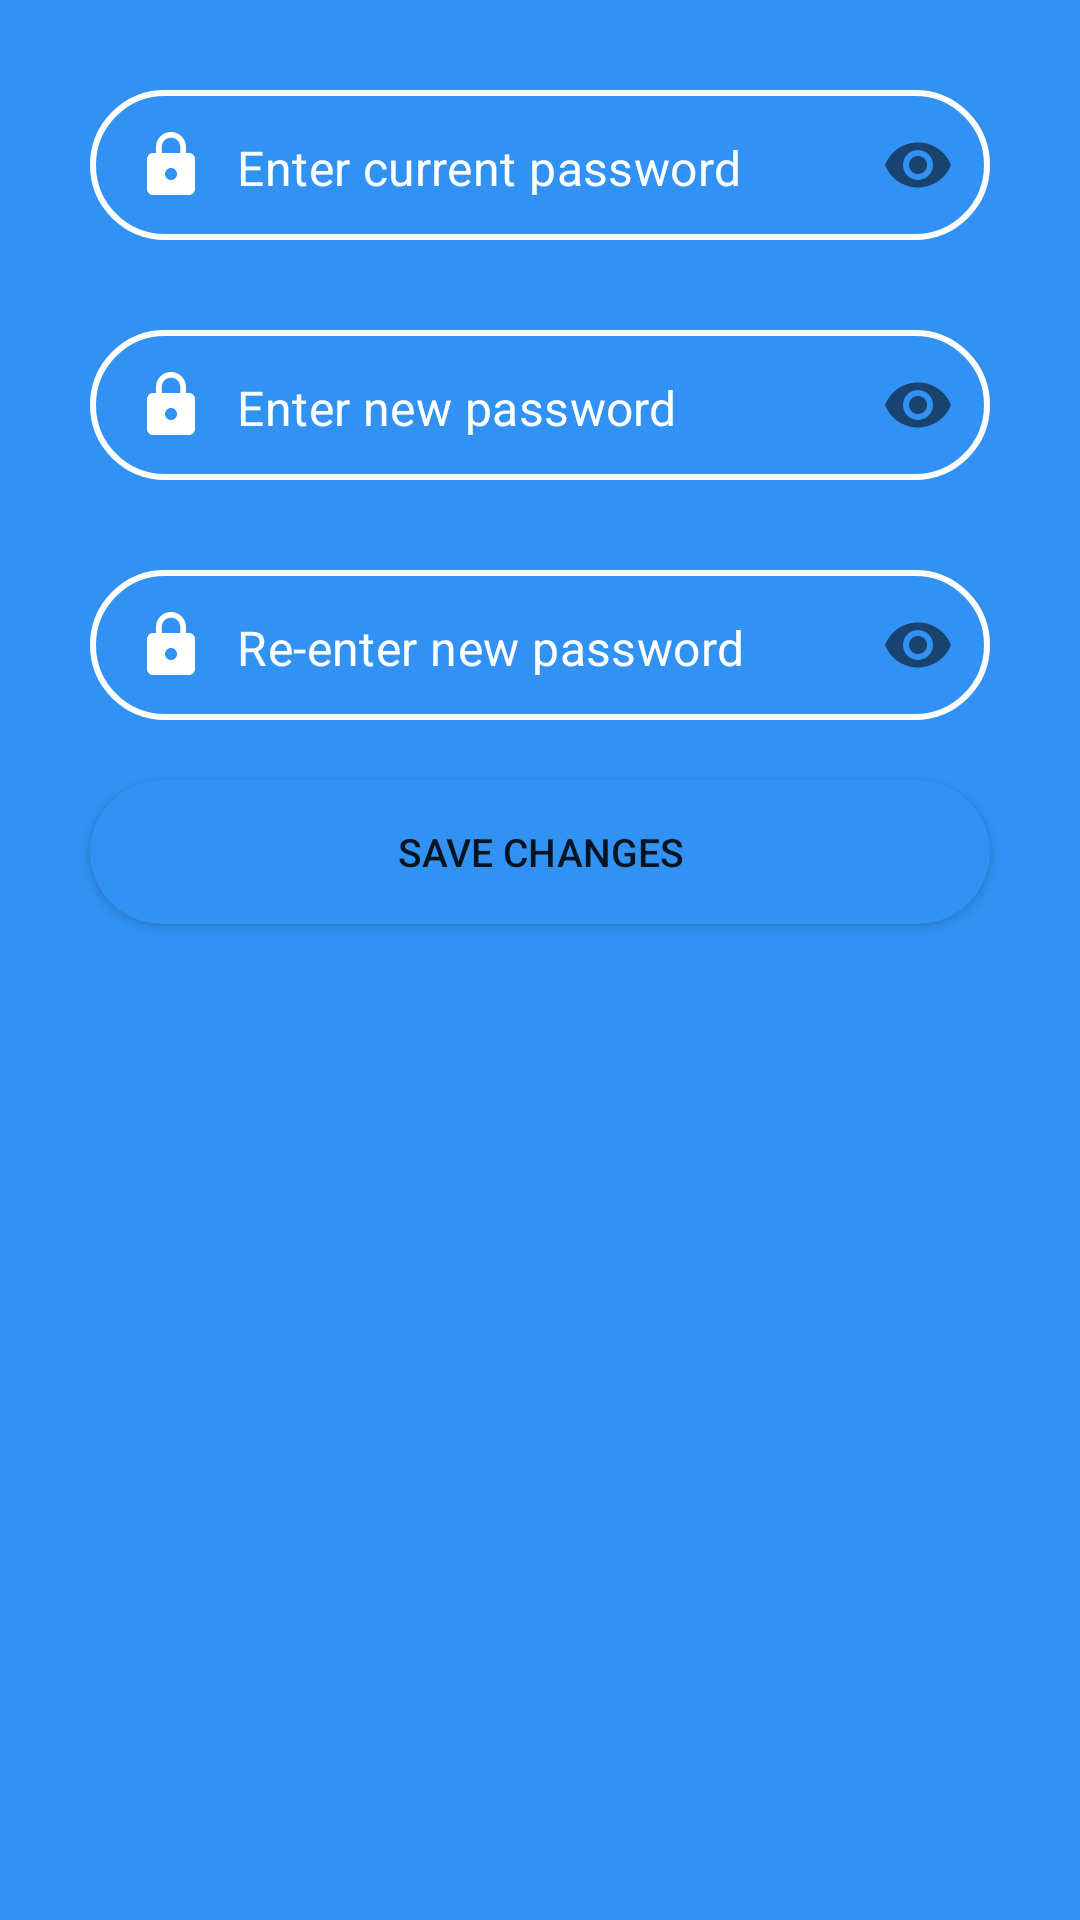

Reconstruct the res/layout file that produces this screen, plus the resources it refers to.
<!-- AndroidManifest.xml: application theme Theme.PGIDoctor -->
<!-- res/layout/change_password_layout.xml -->
<?xml version="1.0" encoding="utf-8"?>
<androidx.constraintlayout.widget.ConstraintLayout xmlns:android="http://schemas.android.com/apk/res/android"
xmlns:tools="http://schemas.android.com/tools"
android:layout_width="match_parent"
android:layout_height="match_parent"
android:orientation="vertical"
xmlns:app="http://schemas.android.com/apk/res-auto"
android:padding="20dp"
android:background="#3192F4">

 <com.google.android.material.textfield.TextInputLayout
        android:id="@+id/current_pswd"
        android:layout_width="match_parent"
        android:layout_height="wrap_content"
        android:layout_marginTop="10dp"
        app:endIconMode="password_toggle"
        app:hintEnabled="false"
        app:boxStrokeWidth="0dp"
        app:hintAnimationEnabled="true"
        app:boxStrokeWidthFocused="0dp"
        app:layout_constraintEnd_toEndOf="parent"
        app:layout_constraintStart_toStartOf="parent"
     tools:ignore="MissingConstraints">
    <com.google.android.material.textfield.TextInputEditText
        android:layout_width="match_parent"
        android:layout_height="50dp"
        android:layout_margin="10dp"
        android:layout_marginStart="10dp"
        android:layout_marginEnd="10dp"
        android:layout_marginTop="200dp"
        android:hint="Enter current password"
        android:textSize="16dp"
        android:inputType="textPassword"
        android:padding="15dp"
        android:textColor="@android:color/white"
        android:textColorHint="@android:color/white"
        android:background="@drawable/edit_text_shape"
        android:drawableStart="@drawable/lock_icon"
        android:drawablePadding="10dp" />
</com.google.android.material.textfield.TextInputLayout>


    <com.google.android.material.textfield.TextInputLayout
        android:id="@+id/new_pswd"
        android:layout_width="match_parent"
        android:layout_height="wrap_content"
        android:layout_marginTop="10dp"
        app:endIconMode="password_toggle"
        app:hintEnabled="false"
        app:boxStrokeWidth="0dp"
        app:hintAnimationEnabled="true"
        app:boxStrokeWidthFocused="0dp"
        app:layout_constraintEnd_toEndOf="parent"
        app:layout_constraintStart_toStartOf="parent"
        app:layout_constraintTop_toBottomOf="@+id/current_pswd">
        <com.google.android.material.textfield.TextInputEditText
            android:layout_width="match_parent"
            android:layout_height="50dp"
            android:layout_margin="10dp"
            android:layout_marginStart="10dp"
            android:layout_marginEnd="10dp"
            android:layout_marginTop="200dp"
            android:hint="Enter new password"
            android:textSize="16dp"
            android:inputType="textPassword"
            android:padding="15dp"
            android:textColor="@android:color/white"
            android:textColorHint="@android:color/white"
            android:background="@drawable/edit_text_shape"
            android:drawableStart="@drawable/lock_icon"
            android:drawablePadding="10dp" />
    </com.google.android.material.textfield.TextInputLayout>


    <com.google.android.material.textfield.TextInputLayout
        android:id="@+id/reenter_new_pswd"
        android:layout_width="match_parent"
        android:layout_height="wrap_content"
        android:layout_marginTop="10dp"
        app:endIconMode="password_toggle"
        app:hintEnabled="false"
        app:boxStrokeWidth="0dp"
        app:hintAnimationEnabled="true"
        app:boxStrokeWidthFocused="0dp"
        app:layout_constraintEnd_toEndOf="parent"
        app:layout_constraintStart_toStartOf="parent"
        app:layout_constraintTop_toBottomOf="@+id/new_pswd">
        <com.google.android.material.textfield.TextInputEditText
            android:layout_width="match_parent"
            android:layout_height="50dp"
            android:layout_margin="10dp"
            android:layout_marginStart="10dp"
            android:layout_marginEnd="10dp"
            android:layout_marginTop="200dp"
            android:hint="Re-enter new password"
            android:textSize="16dp"
            android:inputType="textPassword"
            android:padding="15dp"
            android:textColor="@android:color/white"
            android:textColorHint="@android:color/white"
            android:background="@drawable/edit_text_shape"
            android:drawableStart="@drawable/lock_icon"
            android:drawablePadding="10dp" />
    </com.google.android.material.textfield.TextInputLayout>

    <Button
        android:id="@+id/save_button"
        android:layout_margin="10dp"
        android:text="Save changes"
        android:textSize="13dp"
        android:layout_width="match_parent"
        android:background="@drawable/rounded_button_blue"
        android:layout_height="wrap_content"
        app:layout_constraintTop_toBottomOf="@+id/reenter_new_pswd"/>


</androidx.constraintlayout.widget.ConstraintLayout>
<!-- resources referenced by this layout -->
<resources>
  <!-- drawable edit_text_shape (drawable) -->
  <?xml version="1.0" encoding="utf-8"?>
  <shape xmlns:android="http://schemas.android.com/apk/res/android"
      android:shape="rectangle">
  
      <solid android:color="#3192F4" />
  
      <corners android:radius="25dp" />
  
      <stroke android:width="2dp"
              android:color="@android:color/white" />
  
  </shape>
  <!-- drawable lock_icon (drawable) -->
  <vector android:height="24dp" android:tint="#FFFFFF"
      android:viewportHeight="24" android:viewportWidth="24"
      android:width="24dp" xmlns:android="http://schemas.android.com/apk/res/android">
      <path android:fillColor="@android:color/white" android:pathData="M18,8h-1L17,6c0,-2.76 -2.24,-5 -5,-5S7,3.24 7,6v2L6,8c-1.1,0 -2,0.9 -2,2v10c0,1.1 0.9,2 2,2h12c1.1,0 2,-0.9 2,-2L20,10c0,-1.1 -0.9,-2 -2,-2zM12,17c-1.1,0 -2,-0.9 -2,-2s0.9,-2 2,-2 2,0.9 2,2 -0.9,2 -2,2zM15.1,8L8.9,8L8.9,6c0,-1.71 1.39,-3.1 3.1,-3.1 1.71,0 3.1,1.39 3.1,3.1v2z"/>
  </vector>
  <!-- drawable rounded_button_blue (drawable) -->
  <?xml version="1.0" encoding="utf-8"?>
  <shape xmlns:android="http://schemas.android.com/apk/res/android">
  
      <solid android:color="#3192F4"/>
      <corners android:radius="25dp"/>
  
  </shape>
  <style name="Theme.PGIDoctor" parent="Theme.MaterialComponents.DayNight.NoActionBar">
          
          <item name="colorPrimary">@color/purple_500</item>
          <item name="colorPrimaryVariant">@color/purple_700</item>
          <item name="colorOnPrimary">@color/white</item>
          
          <item name="colorSecondary">@color/teal_200</item>
          <item name="colorSecondaryVariant">@color/teal_700</item>
          <item name="colorOnSecondary">@color/black</item>
          
          <item name="android:statusBarColor" tools:targetApi="l">?attr/colorPrimaryVariant</item>
          
      </style>
  <color name="purple_500">#FF6200EE</color>
  <color name="purple_700">#FF3700B3</color>
  <color name="white">#FFFFFFFF</color>
  <color name="teal_200">#FF03DAC5</color>
  <color name="teal_700">#FF018786</color>
  <color name="black">#FF000000</color>
</resources>
